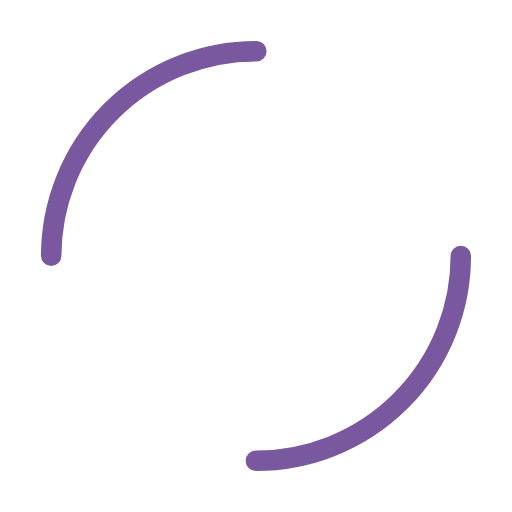
t = 0.00 s
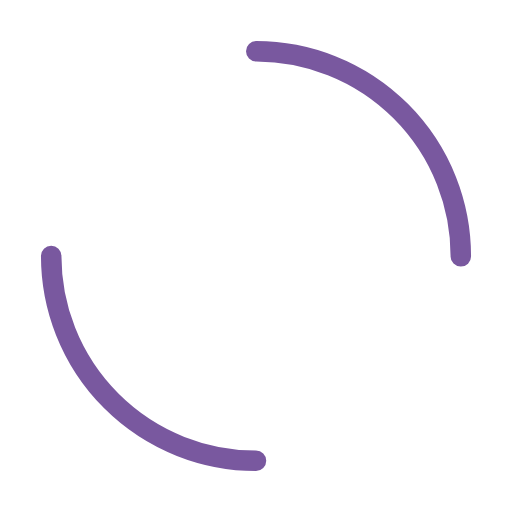
t = 0.25 s
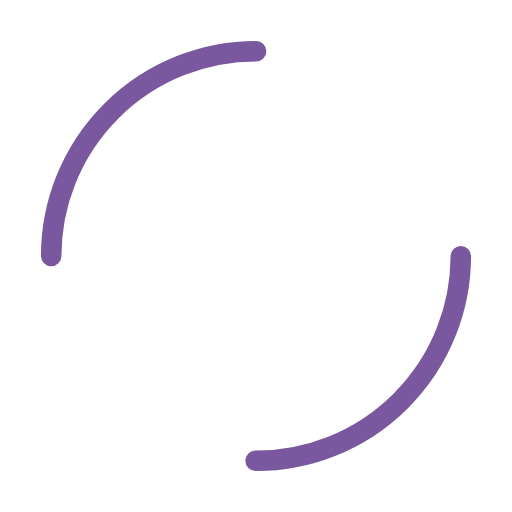
t = 0.50 s
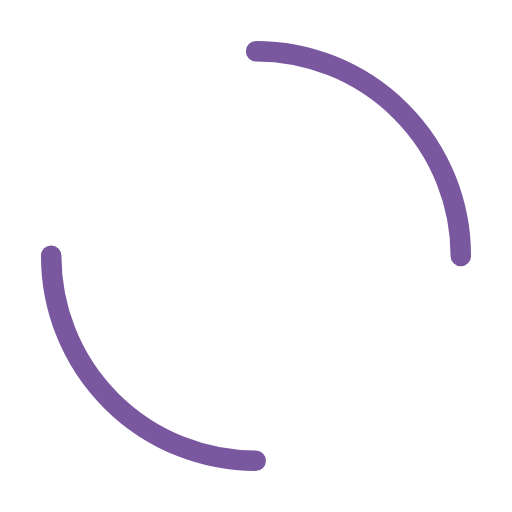
t = 0.75 s

The animated SVG that drew these frames (rendered in a browser with its animation timeline set to each time). Animation: 1 SMIL element (animateTransform=1); one cycle of 1.00 s, repeats indefinitely.

<svg width="200px"  height="200px"  xmlns="http://www.w3.org/2000/svg" viewBox="0 0 100 100" preserveAspectRatio="xMidYMid" class="lds-dual-ring" style="background: none;"><circle cx="50" cy="50" ng-attr-r="{{config.radius}}" ng-attr-stroke-width="{{config.width}}" ng-attr-stroke="{{config.stroke}}" ng-attr-stroke-dasharray="{{config.dasharray}}" fill="none" stroke-linecap="round" r="40" stroke-width="4" stroke="#79589f" stroke-dasharray="62.83185307179586 62.83185307179586" transform="rotate(171.068 50 50)"><animateTransform attributeName="transform" type="rotate" calcMode="linear" values="0 50 50;360 50 50" keyTimes="0;1" dur="1s" begin="0s" repeatCount="indefinite"></animateTransform></circle></svg>